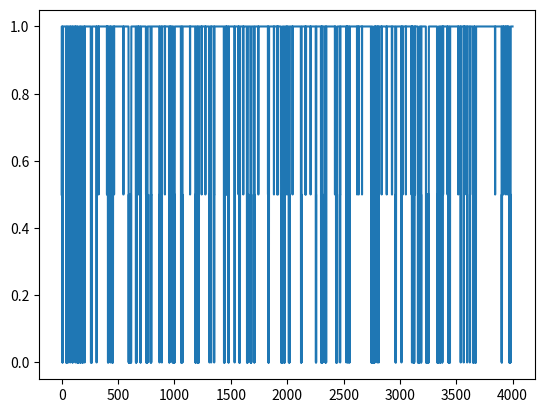
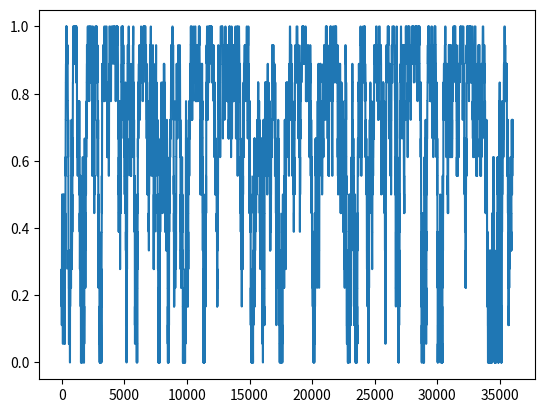
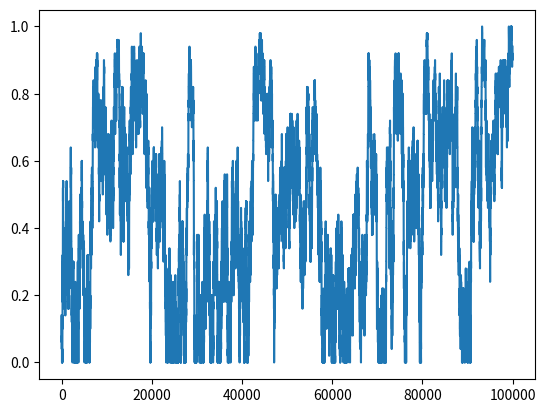
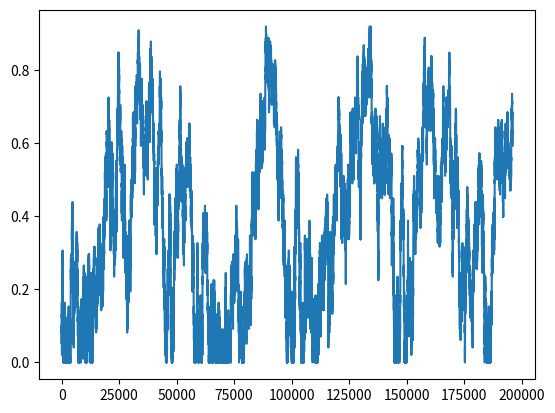

Generate these figures, in order, with matplotlib:
import numpy as np
import time


def energy_required_to_flip(lattice, N, i, j):
    '''
    Energy required to flip the spin of an individual spin site (i, j)
    '''
    dE = 2 * lattice[i][j] * (lattice[((i - 1) % N)][j]
                              + lattice[((i + 1) % N)][j]
                              + lattice[i][((j - 1) % N)]
                              + lattice[i][((j + 1) % N)])
    return dE


def total_magnetisation(lattice):
    '''
    Returns total magnetisation of the system
    '''
    return np.sum(lattice)


def total_energy(lattice):
    '''
    Returns total energy of the system
    '''
    energy_array = -1 * lattice * (np.roll(lattice, -1, 0)
                                   + np.roll(lattice, +1, 0)
                                   + np.roll(lattice, -1, 1)
                                   + np.roll(lattice, +1, 1))
    return np.sum(energy_array)


def main(N=4, nburn=10**3, T=2.5):

    nsites = N**2
    total_steps = nburn * nsites
    
    # Initialise arrays
    Steps_arr = np.arange(total_steps)
    Mabs_arr = np.empty(total_steps)

    # Initialisation of lattice
    lattice = np.random.choice([1, -1], size=(N, N))    
    
    # Burn-in to reach equilibrium
    random_site = np.random.randint(N, size=(nburn*nsites, 2))
    for step in range(total_steps):
        
        i, j = random_site[step][0], random_site[step][1]
        dE = energy_required_to_flip(lattice, N, i, j)
        if dE < 0 or np.exp(-dE / T) >= np.random.rand():
            lattice[i][j] = -lattice[i][j]
            
        # Place obseravables into arrays
        Mabs_arr[step] = np.abs(total_magnetisation(lattice)) / nsites


    # create one master array to be returned
    out = np.vstack((Steps_arr, Mabs_arr)).T

    return out

import matplotlib.pyplot as plt

for n in np.arange(2,16)[0::4]:
    test = main(N=n, nburn=1000, T=2.5).T

    plt.figure()
    plt.plot(test[0], test[1])

